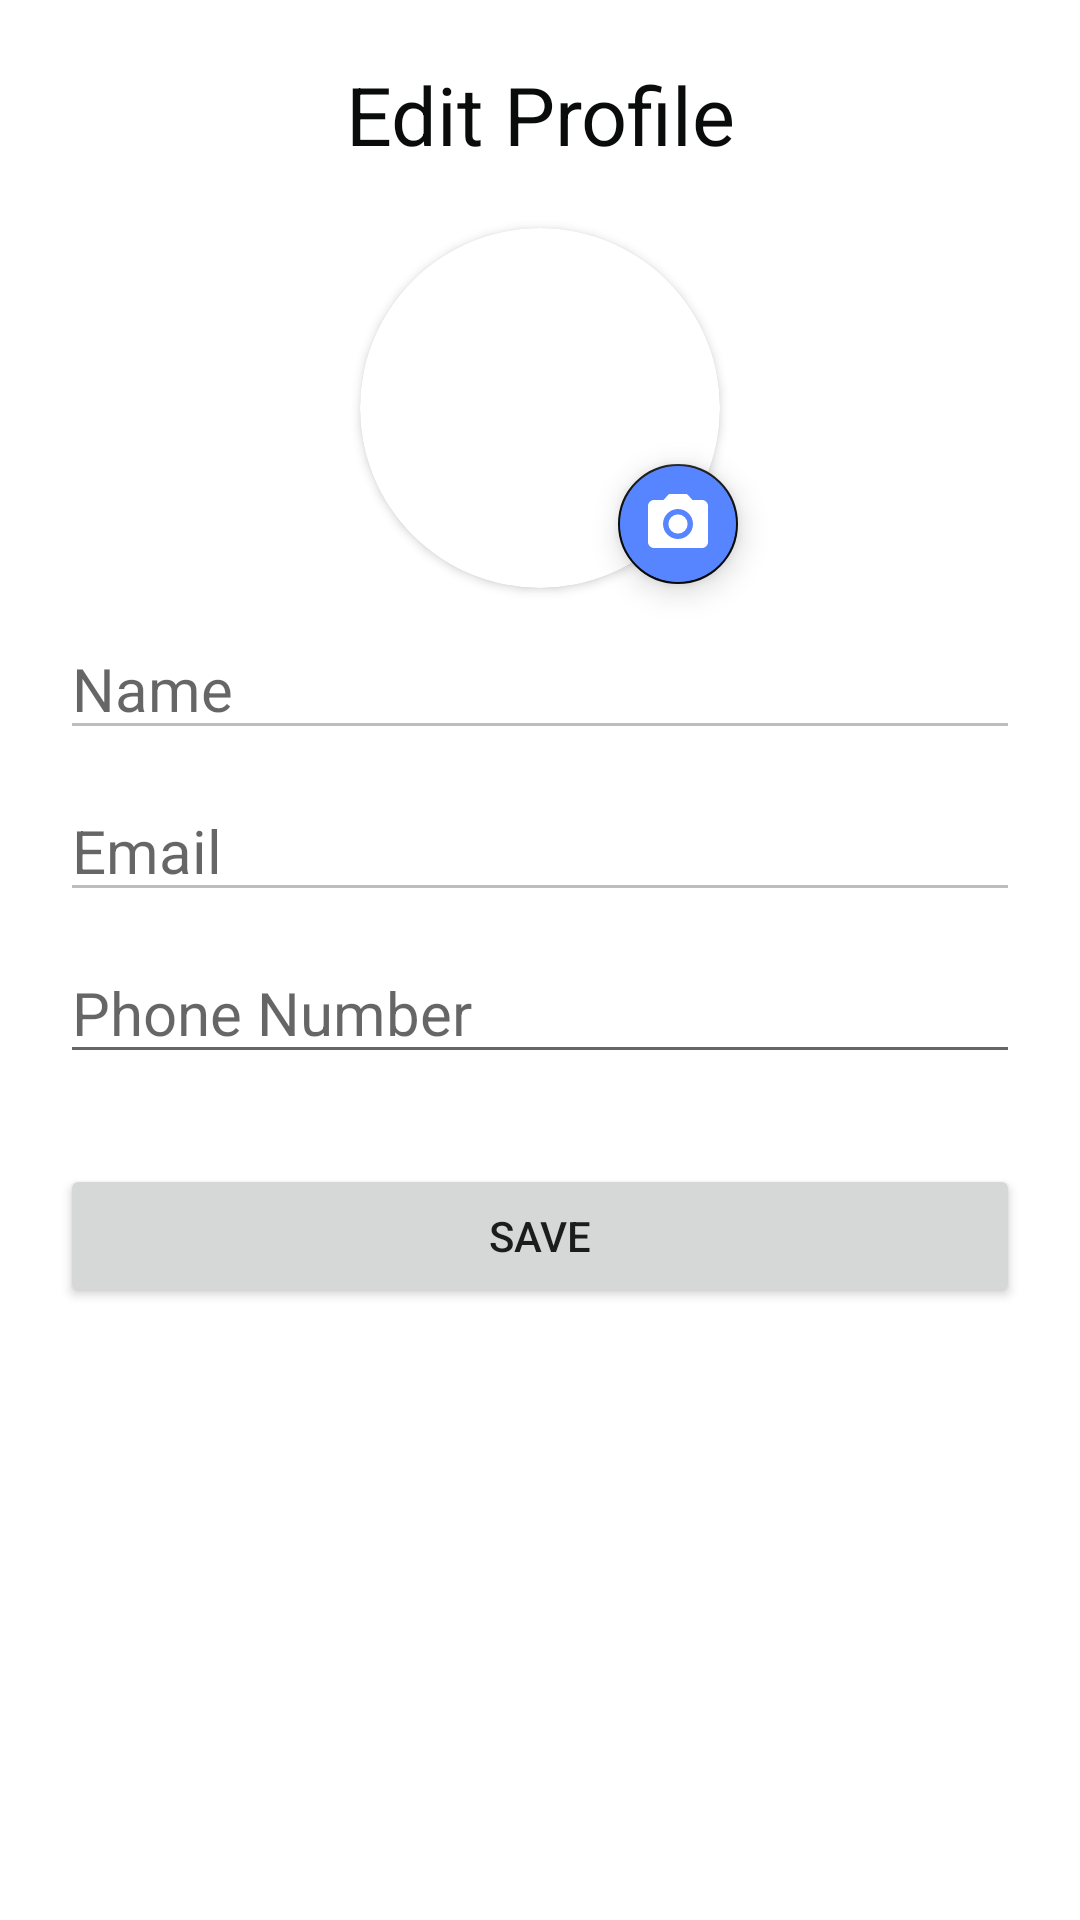

Write the Android layout XML for this screen, with the resource values it uses.
<!-- AndroidManifest.xml: application theme Theme.YardSale -->
<!-- res/layout/fragment_edit_profile.xml -->
<?xml version="1.0" encoding="utf-8"?>
<androidx.constraintlayout.widget.ConstraintLayout xmlns:android="http://schemas.android.com/apk/res/android"
    xmlns:app="http://schemas.android.com/apk/res-auto"
    xmlns:tools="http://schemas.android.com/tools"
    android:layout_width="match_parent"
    android:layout_height="match_parent"
    android:padding="20dp"
    tools:context=".fragments.EditProfileFragment">

    <TextView
        android:id="@+id/tv_title"
        android:layout_width="match_parent"
        android:layout_height="wrap_content"
        android:gravity="center_horizontal"
        android:text="Edit Profile"
        android:textSize="27sp"
        android:textColor="@color/ys_black"
        app:layout_constraintStart_toStartOf="parent"
        app:layout_constraintTop_toTopOf="parent" />


    <androidx.cardview.widget.CardView
        android:id="@+id/cv_profile_pic"
        android:layout_width="120dp"
        android:layout_height="120dp"
        app:cardCornerRadius="60dp"
        android:layout_marginTop="20dp"
        app:layout_constraintEnd_toEndOf="parent"
        app:layout_constraintStart_toStartOf="parent"
        app:layout_constraintTop_toBottomOf="@+id/tv_title">

        <ImageView
            android:id="@+id/iv_profile_pic"
            android:layout_width="match_parent"
            android:layout_height="match_parent"
            android:src="@drawable/ic_profile"
            android:adjustViewBounds="true"
            android:scaleType="centerCrop"
            app:layout_constraintEnd_toEndOf="parent"
            app:layout_constraintStart_toStartOf="parent"
            app:layout_constraintTop_toTopOf="parent" />
    </androidx.cardview.widget.CardView>

        <com.google.android.material.floatingactionbutton.FloatingActionButton
            android:id="@+id/fab_edit_profile_pic"
            android:layout_width="wrap_content"
            android:layout_height="wrap_content"
            android:backgroundTint="@color/ys_purple"
            android:clickable="true"
            android:contentDescription="Edit Profile Pic"
            android:src="@drawable/ic_camera"
            android:tooltipText="Edit Profile Pic"
            app:fabCustomSize="40dp"
            app:layout_constraintCircle="@id/cv_profile_pic"
            app:layout_constraintCircleAngle="130"
            app:layout_constraintCircleRadius="60dp"
            app:layout_constraintStart_toStartOf="parent"
            app:layout_constraintTop_toTopOf="parent"
            app:tint="@color/white" />


    <EditText
        android:id="@+id/edt_name"
        android:layout_width="match_parent"
        android:layout_height="wrap_content"
        android:enabled="false"
        android:hint="Name"
        android:inputType="text"
        android:textSize="20sp"
        android:layout_marginTop="10dp"
        app:layout_constraintStart_toStartOf="parent"
        app:layout_constraintTop_toBottomOf="@+id/cv_profile_pic" />


    <EditText
        android:id="@+id/edt_email"
        android:layout_width="match_parent"
        android:layout_height="wrap_content"
        android:inputType="text"
        android:textSize="20sp"
        android:hint="Email"
        android:enabled="false"
        android:layout_marginTop="10dp"
        app:layout_constraintStart_toStartOf="parent"
        app:layout_constraintTop_toBottomOf="@+id/edt_name" />


    <EditText
        android:id="@+id/edt_phone"
        android:layout_width="match_parent"
        android:layout_height="wrap_content"
        android:inputType="number"
        android:textSize="20sp"
        android:hint="Phone Number"
        android:layout_marginTop="10dp"
        app:layout_constraintStart_toStartOf="parent"
        app:layout_constraintTop_toBottomOf="@+id/edt_email" />


    <EditText
        android:id="@+id/edt_location"
        android:layout_width="match_parent"
        android:layout_height="wrap_content"
        android:inputType="text"
        android:textSize="20sp"
        android:hint="Address"
        android:visibility="gone"
        android:layout_marginTop="10dp"
        app:layout_constraintStart_toStartOf="parent"
        app:layout_constraintTop_toBottomOf="@+id/edt_phone" />

    <Button
        android:id="@+id/btn_save"
        android:layout_width="match_parent"
        android:layout_height="wrap_content"
        android:text="SAVE"
        android:layout_marginTop="30dp"
        app:layout_constraintEnd_toEndOf="parent"
        app:layout_constraintStart_toStartOf="parent"
        app:layout_constraintTop_toBottomOf="@+id/edt_location" />

</androidx.constraintlayout.widget.ConstraintLayout>
<!-- resources referenced by this layout -->
<resources>
  <color name="white">#FFFFFFFF</color>
  <color name="ys_black">#0A0B0B</color>
  <color name="ys_purple">#5685FF</color>
  <!-- drawable ic_camera (drawable) -->
  <vector android:height="24dp" android:tint="#7C10E1"
      android:viewportHeight="24" android:viewportWidth="24"
      android:width="24dp" xmlns:android="http://schemas.android.com/apk/res/android">
      <path android:fillColor="@android:color/white" android:pathData="M12,12m-3.2,0a3.2,3.2 0,1 1,6.4 0a3.2,3.2 0,1 1,-6.4 0"/>
      <path android:fillColor="@android:color/white" android:pathData="M9,2L7.17,4L4,4c-1.1,0 -2,0.9 -2,2v12c0,1.1 0.9,2 2,2h16c1.1,0 2,-0.9 2,-2L22,6c0,-1.1 -0.9,-2 -2,-2h-3.17L15,2L9,2zM12,17c-2.76,0 -5,-2.24 -5,-5s2.24,-5 5,-5 5,2.24 5,5 -2.24,5 -5,5z"/>
  </vector>
  <style name="Theme.YardSale" parent="Theme.MaterialComponents.DayNight.DarkActionBar">
          
          <item name="colorPrimary">@color/ys_purple</item>
          <item name="colorPrimaryVariant">#1E1E1E</item>
          <item name="colorOnPrimary">@color/white</item>
          
          <item name="colorSecondary">@color/ys_black</item>
          <item name="colorSecondaryVariant">@color/teal_700</item>
          <item name="colorOnSecondary">@color/black</item>
          
          <item name="android:statusBarColor">?attr/colorPrimaryVariant</item>
          
      </style>
  <color name="teal_700">#FF018786</color>
  <color name="black">#FF000000</color>
</resources>
